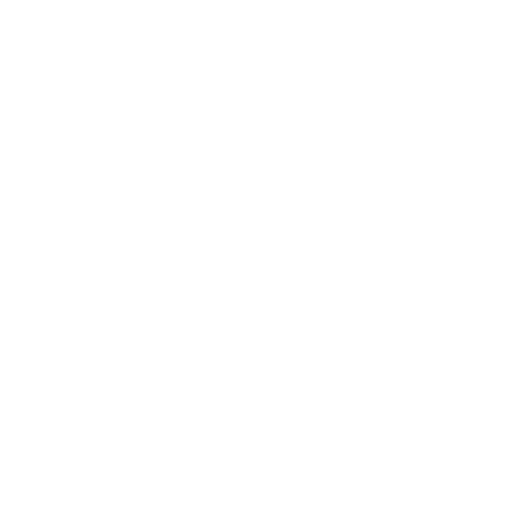
t = 0.00 s
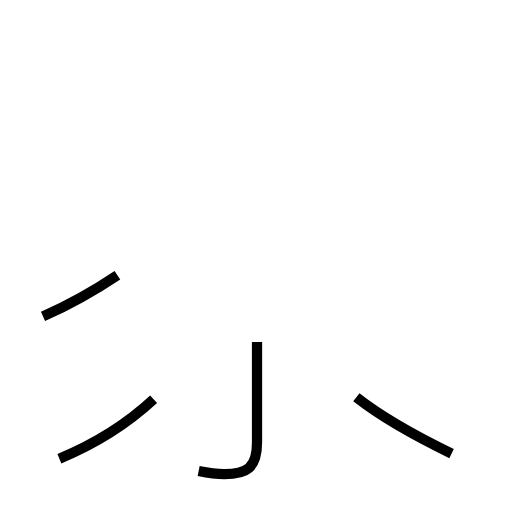
t = 1.43 s
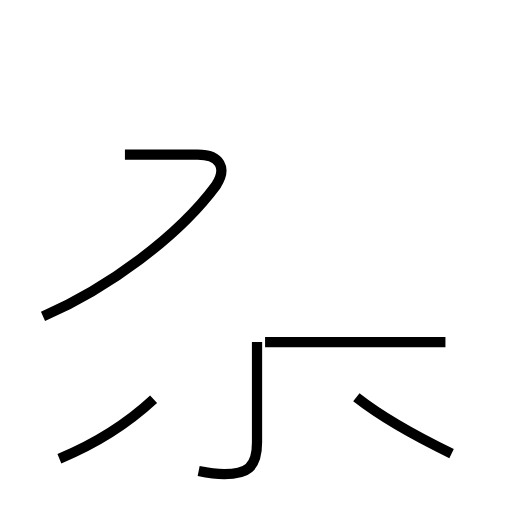
t = 2.70 s
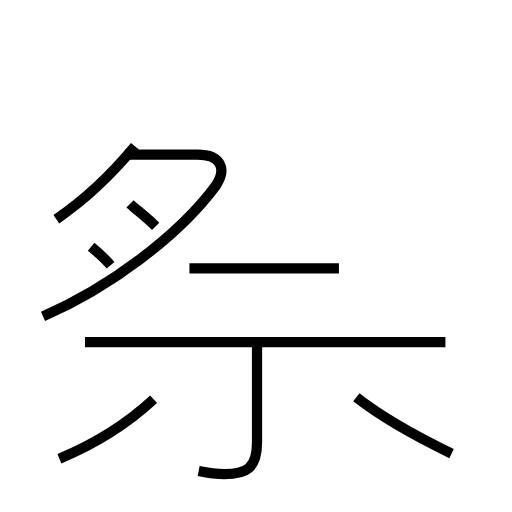
t = 4.16 s
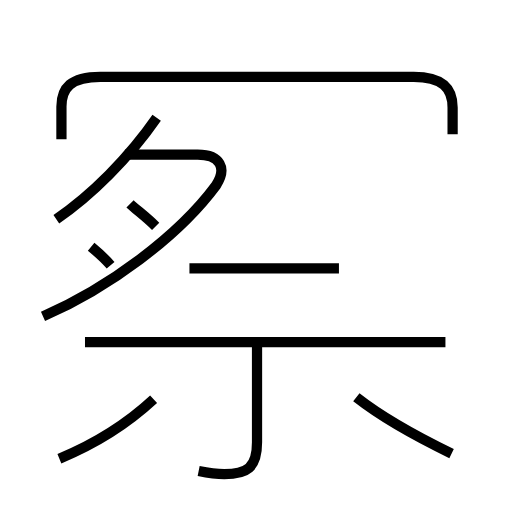
t = 5.69 s
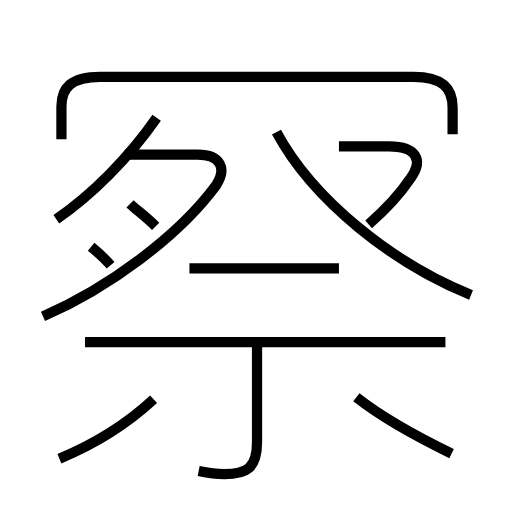
t = 6.93 s

The animated SVG that drew these frames (rendered in a browser with its animation timeline set to each time). Animation: 12 SMIL elements (animate=12); one cycle of 6.93 s.

<?xml version='1.0' encoding='utf-8'?>
<svg viewBox="0.0 -6.0 50.0 50.0" version="1.1" xmlns="http://www.w3.org/2000/svg"><rect x="-1000" y="-1000" width="2000" height="2000" stroke="white" fill="white" /><g style="fill:none;stroke:#000000;stroke-width:1"><path d="M 44.1 0.3 C 40.8 -1.3 37.6 -3.0 34.8 -5.2 " transform="translate(0.0 38.0)" stroke-dasharray="10.825875171033307" stroke-dashoffset="10.825875171033307"><animate attributeName="stroke-dashoffset" from="10.825875171033307" to="0" dur="0.32477625513099917s" begin="0s; anim_end.end" fill="freeze" id="anim0" /></path><path d="M 5.8 0.8 C 9.2 -0.6 12.3 -2.5 15.0 -5.0 " transform="translate(0.0 38.0)" stroke-dasharray="10.93407282876237" stroke-dashoffset="10.93407282876237"><animate attributeName="stroke-dashoffset" from="10.93407282876237" to="0" dur="0.32802218486287105s" begin="anim0.end" fill="freeze" id="anim1" /></path><path d="M 19.4 2.0 C 20.4 2.2 21.1 2.3 21.9 2.3 C 24.1 2.3 25.1 1.7 25.1 -0.8 L 25.1 -10.6 " transform="translate(0.0 38.0)" stroke-dasharray="17.562469222488716" stroke-dashoffset="17.562469222488716"><animate attributeName="stroke-dashoffset" from="17.562469222488716" to="0" dur="0.5268740766746615s" begin="anim1.end" fill="freeze" id="anim2" /></path><path d="M 4.2 -13.1 C 10.6 -15.9 17.4 -20.9 21.1 -25.9 C 22.2 -27.6 21.5 -28.9 19.3 -28.9 L 12.2 -28.9 " transform="translate(0.0 38.0)" stroke-dasharray="33.19636740970023" stroke-dashoffset="33.19636740970023"><animate attributeName="stroke-dashoffset" from="33.19636740970023" to="0" dur="0.9958910222910069s" begin="anim2.end" fill="freeze" id="anim3" /></path><path d="M 43.5 -10.6 L 8.3 -10.6 " transform="translate(0.0 38.0)" stroke-dasharray="35.2" stroke-dashoffset="35.2"><animate attributeName="stroke-dashoffset" from="35.2" to="0" dur="1.056s" begin="anim3.end" fill="freeze" id="anim4" /></path><path d="M 10.8 -18.1 C 10.2 -18.8 9.5 -19.4 8.9 -19.9 " transform="translate(0.0 38.0)" stroke-dasharray="2.6204327872300937" stroke-dashoffset="2.6204327872300937"><animate attributeName="stroke-dashoffset" from="2.6204327872300937" to="0" dur="0.0786129836169028s" begin="anim4.end" fill="freeze" id="anim5" /></path><path d="M 15.2 -21.9 C 14.2 -22.9 13.2 -23.6 12.7 -24.1 " transform="translate(0.0 38.0)" stroke-dasharray="3.331537795280006" stroke-dashoffset="3.331537795280006"><animate attributeName="stroke-dashoffset" from="3.331537795280006" to="0" dur="0.09994613385840018s" begin="anim5.end" fill="freeze" id="anim6" /></path><path d="M 33.1 -17.8 L 18.5 -17.8 " transform="translate(0.0 38.0)" stroke-dasharray="14.600000000000001" stroke-dashoffset="14.600000000000001"><animate attributeName="stroke-dashoffset" from="14.600000000000001" to="0" dur="0.438s" begin="anim6.end" fill="freeze" id="anim7" /></path><path d="M 5.5 -22.6 C 8.9 -24.9 12.6 -28.6 15.3 -32.5 " transform="translate(0.0 38.0)" stroke-dasharray="14.002801000376413" stroke-dashoffset="14.002801000376413"><animate attributeName="stroke-dashoffset" from="14.002801000376413" to="0" dur="0.4200840300112924s" begin="anim7.end" fill="freeze" id="anim8" /></path><path d="M 44.2 -30.9 L 44.2 -33.5 C 44.2 -35.4 43.2 -36.5 40.4 -36.5 L 9.8 -36.5 C 6.9 -36.5 6.0 -35.4 6.0 -33.6 L 6.0 -30.4 " transform="translate(0.0 38.0)" stroke-dasharray="47.46606906315357" stroke-dashoffset="47.46606906315357"><animate attributeName="stroke-dashoffset" from="47.46606906315357" to="0" dur="1.423982071894607s" begin="anim8.end" fill="freeze" id="anim9" /></path><path d="M 46.0 -15.2 C 38.5 -18.2 30.6 -24.4 27.0 -31.1 " transform="translate(0.0 38.0)" stroke-dasharray="25.221295903754534" stroke-dashoffset="25.221295903754534"><animate attributeName="stroke-dashoffset" from="25.221295903754534" to="0" dur="0.756638877112636s" begin="anim9.end" fill="freeze" id="anim10" /></path><path d="M 36.0 -22.1 C 37.5 -23.4 38.9 -24.8 40.1 -26.6 C 41.4 -28.4 40.6 -29.7 38.0 -29.7 L 33.1 -29.7" transform="translate(0.0 38.0)" stroke-dasharray="16.176863713419095" stroke-dashoffset="16.176863713419095"><animate attributeName="stroke-dashoffset" from="16.176863713419095" to="0" dur="0.48530591140257284s" begin="anim10.end" fill="freeze" id="anim_end" /></path></g></svg>
